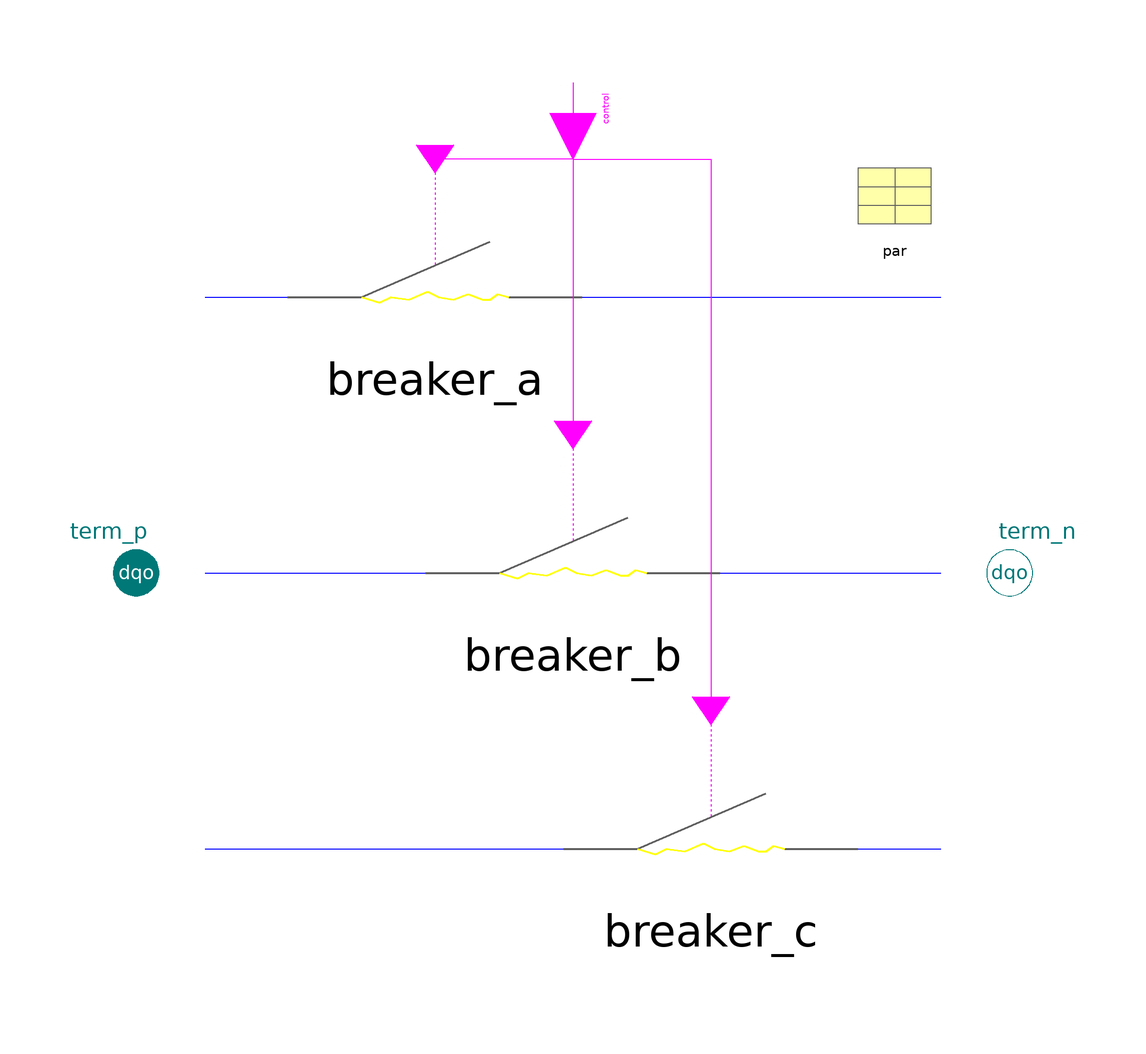

This picture is the connection diagram that the Modelica source below describes through its graphical annotations.

model Breaker "Breaker, 3-phase dqo"
    extends Partials.SwitchTrsfBase;

    replaceable Parameters.BreakerArc par "breaker parameter"
                                             annotation (Placement(
          transformation(extent={{60,70},{80,90}}, rotation=0)));
  protected
    replaceable Common.Switching.Breaker breaker_a(
      D=par.D,
      t_opening=par.t_opening,
      Earc=par.Earc,
      R0=par.R0,
      epsR=epsR,
      epsG=epsG,
      v=v_abc[1],
      i=i_abc[1])                 annotation (Placement(transformation(extent={
              {-70,30},{10,90}}, rotation=0)));
    replaceable Common.Switching.Breaker breaker_b(
      D=par.D,
      t_opening=par.t_opening,
      Earc=par.Earc,
      R0=par.R0,
      epsR=epsR,
      epsG=epsG,
      v=v_abc[2],
      i=i_abc[2])                 annotation (Placement(transformation(extent={
              {-40,-30},{40,30}}, rotation=0)));
    replaceable Common.Switching.Breaker breaker_c(
      D=par.D,
      t_opening=par.t_opening,
      Earc=par.Earc,
      R0=par.R0,
      epsR=epsR,
      epsG=epsG,
      v=v_abc[3],
      i=i_abc[3])                 annotation (Placement(transformation(extent={
              {-10,-90},{70,-30}}, rotation=0)));

  equation
    connect(control[1], breaker_a.closed)  annotation (Line(points={{0,93.3333},
            {0,90},{-30,90}}, color={255,0,255}));
    connect(control[2], breaker_b.closed)
      annotation (Line(points={{0,100},{0,30}}, color={255,0,255}));
    connect(control[3], breaker_c.closed)  annotation (Line(points={{0,106.667},
            {0,90},{30,90},{30,-30}}, color={255,0,255}));
    annotation (defaultComponentName = "breaker1",
      Documentation(
              info="<html>
<p>Allows single-phase switching.</p>
<p>'closed' and 'open' determine the mechanical switch-position.<br>
Electrically the switch is on if it is 'closed', whereas it is switched off, if it is mechanically fully 'open' (after a given opening duration) and the corresponding phase-current crosses zero.</p>
<p>Contains replaceable single-line breakers with replaceable tanh arc-voltage, i.e. a constant electric field strength E for large currents and a small-signal Ohmic resistance R.</p>
<p>Note: currently not suitable for steady-state simulation. In this case use ForcedSwitch.</p>
</html>
"),   Icon(coordinateSystem(
          preserveAspectRatio=false,
          extent={{-100,-100},{100,100}},
          grid={2,2}), graphics={Line(
            points={{-50,0},{-34,-4},{-24,0},{-14,-2},{-4,4},{2,0},{12,-4},{22,
                2},{30,-2},{38,-4},{42,2},{50,0}},
            color={255,255,0},
            thickness=0.5)}));
  end Breaker;